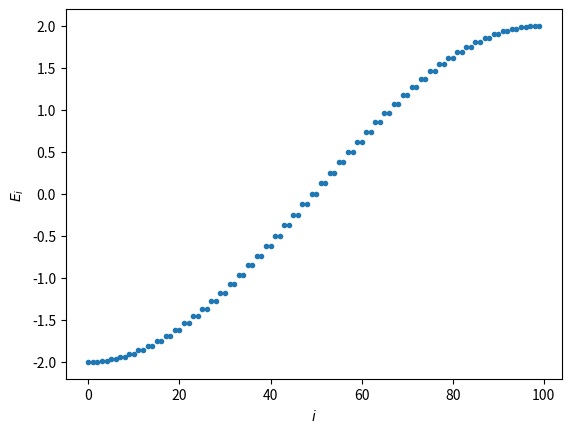

Source code (Python):
import numpy as np
from matplotlib import pyplot as plt
# Tight Binding Chain

L = 100 # n. of sites
H = np.zeros((L,L), dtype = complex) # Hamiltonian
for i in range(L):
  j = (i+1) % L # neighbor site, with periodic boundary conditions
  H[i,j] = H[j,i] = 1 # hopping amplitude
evals, evecs = np.linalg.eigh(H) # diagonalize a Hermitian matrix

plt.plot(evals, '.')
plt.ylabel(r'$E_i$')
plt.xlabel(r'$i$')
plt.show()
